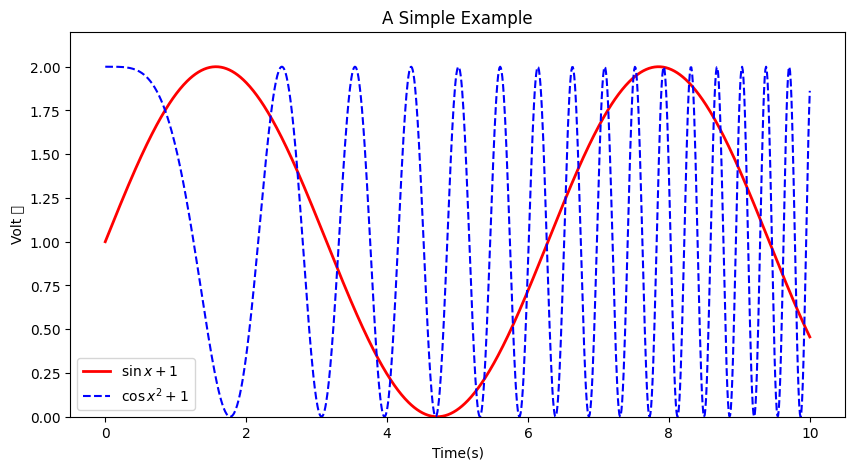

Python code for this plot:
# !/usr/bin/python
# -*- coding: utf-8 -*-
# [redacted]

"""learn matplotlib"""

import numpy as np
import matplotlib.pyplot as plt     # 惯用别名
x = np.linspace(0, 10, 1000)
y = np.sin(x) + 1
z = np.cos(x**2) + 1
plt.rcParams['font.sans-serif'] = ['SimHei']    # 中文支持
plt.rcParams['axes.unicode_minus'] = False      # 解决保存图像时负号'-'显示为方块的问题
plt.figure(figsize=(10, 5))  # 设置图像大小
plt.plot(x, y, label='$\sin x+1$', color='red', linewidth=2)    # 作图，设置标签，线条颜色和大小
plt.plot(x, z, 'b--', label='$\cos x^2+1$')     # 作图，设置标签，线条类型
plt.xlabel('Time(s)')       # x轴名称
plt.ylabel('Volt 值')          # y轴名称
plt.title('A Simple Example')       # 标题
plt.ylim(0, 2.2)    # 显示的y轴范围
plt.legend()        # 显示图例
plt.show()          # 显示作图结果
